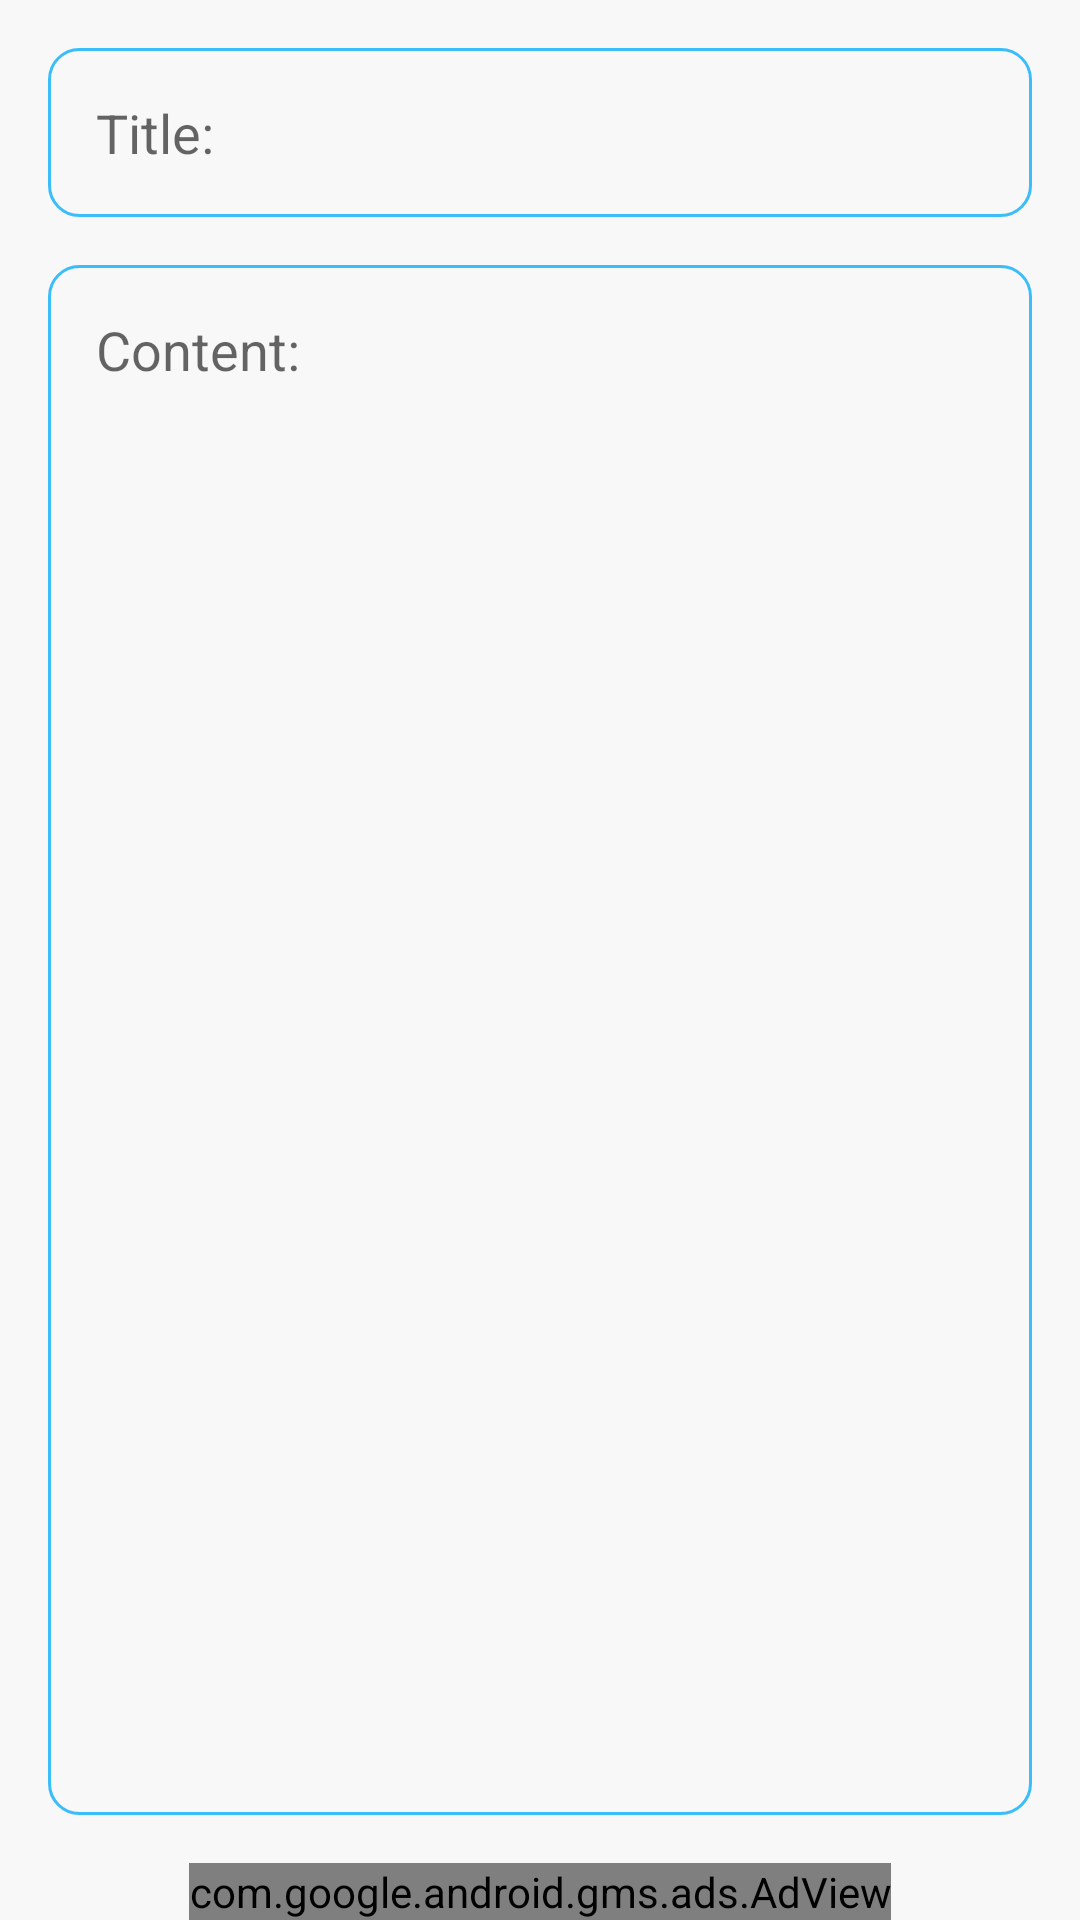

The Android layout XML behind this screen, and the referenced resources:
<!-- AndroidManifest.xml: activity theme AppTheme -->
<!-- res/layout/activity_editor.xml -->
<?xml version="1.0" encoding="utf-8"?>
<RelativeLayout xmlns:android="http://schemas.android.com/apk/res/android"
    xmlns:tools="http://schemas.android.com/tools"
    android:background="?attr/backgroundColor"
    android:layout_width="match_parent"
    android:layout_height="match_parent"
    tools:context=".EditorActivity">

    <EditText
        android:layout_alignParentTop="true"
        android:layout_marginTop="16dp"
        android:layout_marginLeft="16dp"
        android:layout_marginRight="16dp"
        android:layout_marginBottom="0dp"
        android:textColor="?attr/textColor"
        android:id="@+id/edit_title"
        android:hint="@string/title"
        android:background="@drawable/edit_text_border"
        android:layout_width="match_parent"
        android:layout_height="wrap_content"
        android:padding="16dp"
        android:autofillHints=""
        android:inputType="" />

    <EditText
        android:layout_margin="16dp"
        android:id="@+id/edit_contain"
        android:background="@drawable/edit_text_border"
        android:hint="@string/content"
        android:gravity="top"
        android:padding="16dp"
        android:textColor="?attr/textColor"
        android:layout_width="match_parent"
        android:layout_height="match_parent"
        android:layout_above="@+id/adView"
        android:layout_below="@+id/edit_title"
        android:autofillHints=""
        android:inputType="" />


    <com.google.android.gms.ads.AdView
        xmlns:ads="http://schemas.android.com/apk/res-auto"
        android:id="@+id/adView"
        android:layout_width="wrap_content"
        android:layout_height="wrap_content"
        android:layout_centerHorizontal="true"
        android:layout_alignParentBottom="true"
        ads:adSize="BANNER"
        ads:adUnitId="ca-app-pub-9792667030467157/4526786061">
    </com.google.android.gms.ads.AdView>

</RelativeLayout>
<!-- resources referenced by this layout -->
<resources>
  <!-- drawable edit_text_border (drawable) -->
  <?xml version="1.0" encoding="utf-8"?>
  <selector xmlns:android="http://schemas.android.com/apk/res/android">
  
      <item>
          <shape android:shape="rectangle">
              <solid android:color="@android:color/transparent"/>
              <corners android:radius="10dp" />
              <stroke
                  android:width="1dp"
                  android:color="?attr/borderColor"
                  />
          </shape>
      </item>
  
  
  </selector>
  <string name="content">Content:</string>
  <string name="title">Title:</string>
  <style name="AppTheme" parent="Theme.AppCompat.Light.DarkActionBar">
          <item name="colorPrimary">@color/Teal500</item>
          <item name="colorPrimaryDark">@color/Teal700</item>
  
          <item name="backgroundColor">@color/white_gbc</item>
          <item name="textColor">@color/dark_bar</item>
          <item name="done_iconColor">@color/white</item>
          <item name="fab_gcColor">@color/Teal500</item>
          <item name="listSmallTxtColor">@color/dark_line</item>
          <item name="listMainTxtColor">@color/dark_bar</item>
          <item name="dividerColor">@color/whiteBg_div</item>
          <item name="borderColor">@color/blue_line</item>
  
          <item name="android:itemBackground">@color/white_gbc</item>
          <item name="android:alertDialogTheme">@style/AlertDialogStyle</item>
  
      </style>
  <color name="Teal500">#009688</color>
  <color name="Teal700">#00796B</color>
  <color name="white_gbc">#F8F8F8</color>
  <color name="dark_bar">#1F1F1F</color>
  <color name="white">#FFFFFFFF</color>
  <color name="dark_line">#2E2E2E</color>
  <color name="whiteBg_div">#B8BEC3</color>
  <color name="blue_line">#3bbdfa</color>
  <style name="AlertDialogStyle" parent="Theme.AppCompat.Light.Dialog.Alert">
          <item name="android:colorAccent">@color/Teal_line</item>
          <item name="android:windowBackground">@color/white</item>
      </style>
  <color name="Teal_line">#008785</color>
</resources>
